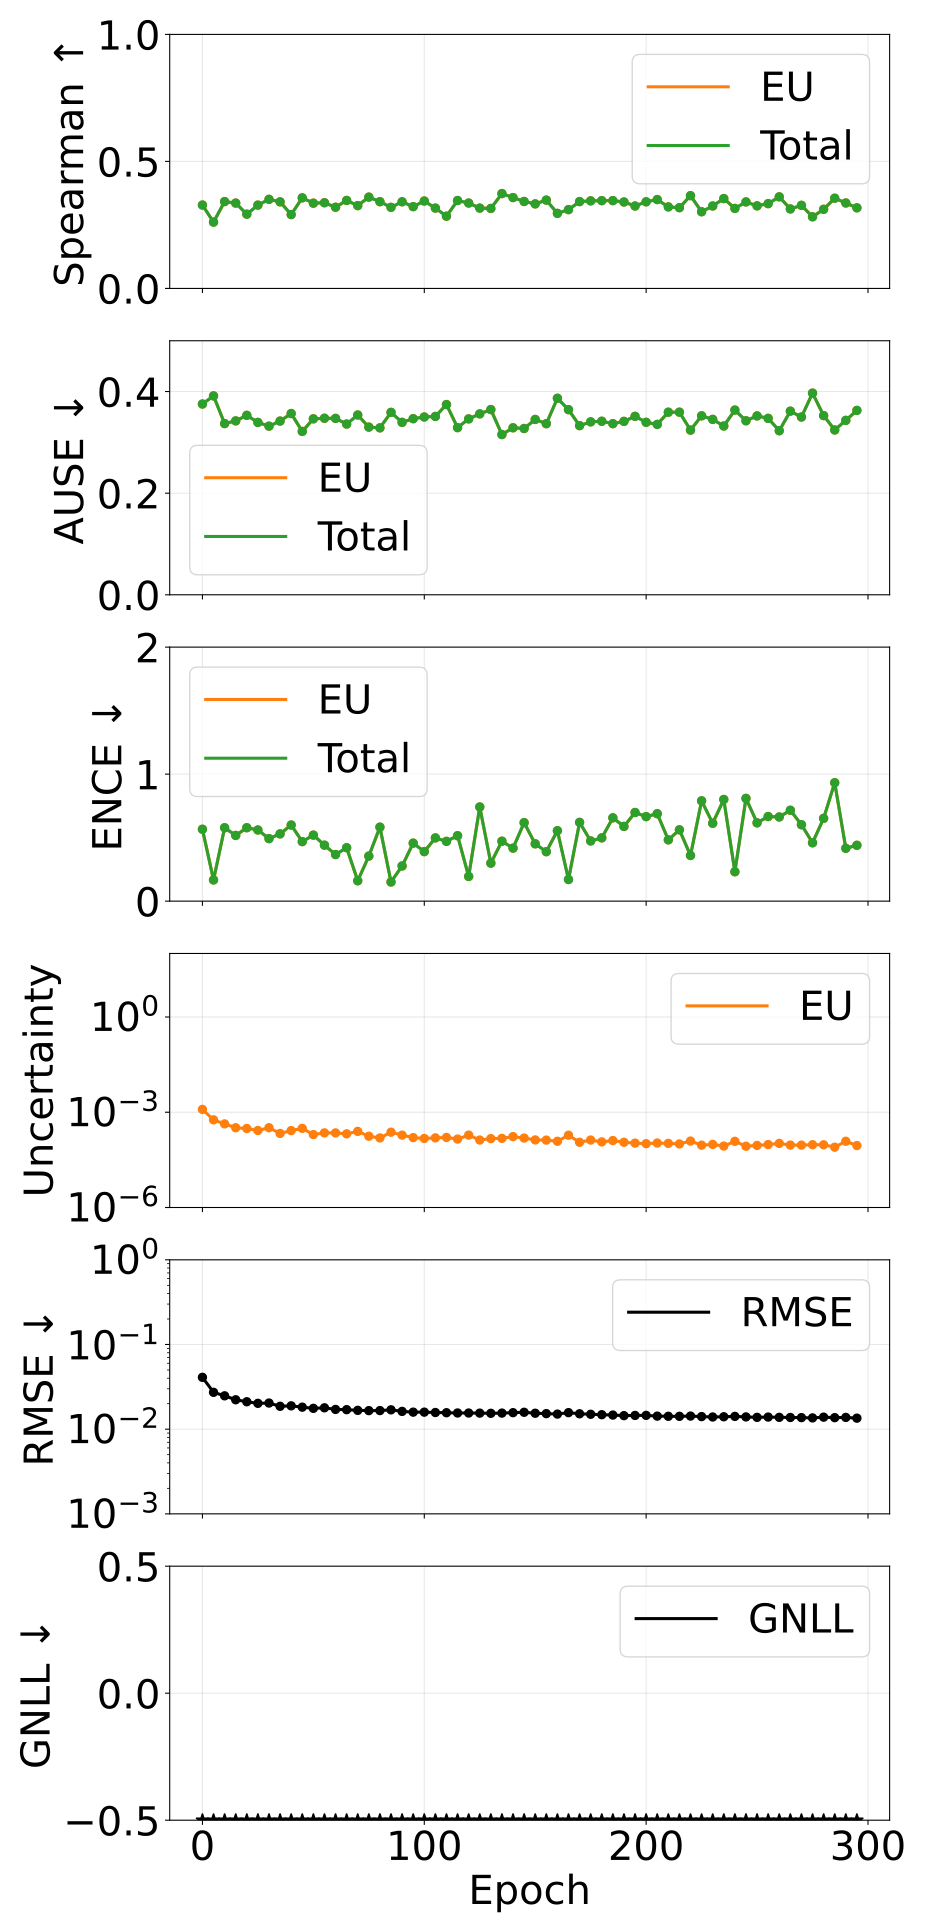

Data behind this chart, as committed beside it:
epoch, pearson_aleatoric, pearson_epistemic, pearson_total, spearman_aleatoric, spearman_epistemic, spearman_total, ause_aleatoric, ause_epistemic, ause_total, ence_aleatoric, ence_epistemic, ence_total, magnitude_aleatoric, magnitude_epistemic, magnitude_total, rmse_e_atom, nll_energy
0, nan, 0.1897, 0.1897, nan, 0.3283, 0.3283, nan, 0.3755, 0.3755, nan, 0.5661, 0.5661, 0.0, 0.00123, 0.00123, 0.04094, -1.908
5, nan, 0.2869, 0.2869, nan, 0.2611, 0.2611, nan, 0.3914, 0.3914, nan, 0.1669, 0.1669, 0.0, 0.0005756, 0.0005756, 0.02724, -2.463
10, nan, 0.2325, 0.2325, nan, 0.3419, 0.3419, nan, 0.337, 0.337, nan, 0.5779, 0.5779, 0.0, 0.0004295, 0.0004295, 0.02477, -2.532
15, nan, 0.2176, 0.2176, nan, 0.336, 0.336, nan, 0.3423, 0.3423, nan, 0.5174, 0.5174, 0.0, 0.000325, 0.000325, 0.02225, -2.641
20, nan, 0.2943, 0.2943, nan, 0.2923, 0.2923, nan, 0.3532, 0.3532, nan, 0.578, 0.578, 0.0, 0.0003074, 0.0003074, 0.02108, -2.66
25, nan, 0.1209, 0.1209, nan, 0.328, 0.328, nan, 0.3393, 0.3393, nan, 0.5602, 0.5602, 0.0, 0.0002658, 0.0002658, 0.02019, -2.735
30, nan, 0.3006, 0.3006, nan, 0.3508, 0.3508, nan, 0.3319, 0.3319, nan, 0.4922, 0.4922, 0.0, 0.0003259, 0.0003259, 0.02036, -2.738
35, nan, 0.1933, 0.1933, nan, 0.3409, 0.3409, nan, 0.3419, 0.3419, nan, 0.5296, 0.5296, 0.0, 0.0002152, 0.0002152, 0.01863, -2.835
40, nan, 0.1788, 0.1788, nan, 0.2908, 0.2908, nan, 0.3567, 0.3567, nan, 0.5992, 0.5992, 0.0, 0.0002644, 0.0002644, 0.01886, -2.763
45, nan, 0.1436, 0.1436, nan, 0.3566, 0.3566, nan, 0.3216, 0.3216, nan, 0.4686, 0.4686, 0.0, 0.0003111, 0.0003111, 0.0182, -2.898
50, nan, 0.141, 0.141, nan, 0.3357, 0.3357, nan, 0.3463, 0.3463, nan, 0.5198, 0.5198, 0.0, 0.0001976, 0.0001976, 0.01762, -2.904
55, nan, 0.102, 0.102, nan, 0.3373, 0.3373, nan, 0.3475, 0.3475, nan, 0.4407, 0.4407, 0.0, 0.0002239, 0.0002239, 0.01788, -2.883
60, nan, 0.08243, 0.08243, nan, 0.3197, 0.3197, nan, 0.3472, 0.3472, nan, 0.3668, 0.3668, 0.0, 0.0002234, 0.0002234, 0.01711, -2.939
65, nan, 0.1914, 0.1914, nan, 0.3464, 0.3464, nan, 0.336, 0.336, nan, 0.4206, 0.4206, 0.0, 0.0002088, 0.0002088, 0.017, -2.974
70, nan, 0.1374, 0.1374, nan, 0.326, 0.326, nan, 0.3539, 0.3539, nan, 0.1605, 0.1605, 0.0, 0.0002494, 0.0002494, 0.01668, -2.998
75, nan, 0.08025, 0.08025, nan, 0.3595, 0.3595, nan, 0.33, 0.33, nan, 0.3547, 0.3547, 0.0, 0.0001756, 0.0001756, 0.01656, -3.021
80, nan, 0.08405, 0.08405, nan, 0.3414, 0.3414, nan, 0.3286, 0.3286, nan, 0.5825, 0.5825, 0.0, 0.0001553, 0.0001553, 0.01658, -2.964
85, nan, 0.09369, 0.09369, nan, 0.3193, 0.3193, nan, 0.3591, 0.3591, nan, 0.1508, 0.1508, 0.0, 0.0002353, 0.0002353, 0.01692, -3.005
90, nan, 0.04151, 0.04151, nan, 0.3411, 0.3411, nan, 0.3394, 0.3394, nan, 0.2768, 0.2768, 0.0, 0.0001901, 0.0001901, 0.01621, -3.041
95, nan, 0.08222, 0.08222, nan, 0.3219, 0.3219, nan, 0.3466, 0.3466, nan, 0.4567, 0.4567, 0.0, 0.0001588, 0.0001588, 0.01589, -3.046
100, nan, 0.104, 0.104, nan, 0.3441, 0.3441, nan, 0.3499, 0.3499, nan, 0.39, 0.39, 0.0, 0.0001494, 0.0001494, 0.01589, -3.055
105, nan, 0.1398, 0.1398, nan, 0.3163, 0.3163, nan, 0.351, 0.351, nan, 0.4979, 0.4979, 0.0, 0.0001559, 0.0001559, 0.01574, -3.054
110, nan, 0.243, 0.243, nan, 0.2845, 0.2845, nan, 0.3745, 0.3745, nan, 0.4707, 0.4707, 0.0, 0.0001608, 0.0001608, 0.01564, -3.046
115, nan, 0.132, 0.132, nan, 0.346, 0.346, nan, 0.329, 0.329, nan, 0.5153, 0.5153, 0.0, 0.000143, 0.000143, 0.01553, -3.084
120, nan, 0.0679, 0.0679, nan, 0.3361, 0.3361, nan, 0.3462, 0.3462, nan, 0.1945, 0.1945, 0.0, 0.0001907, 0.0001907, 0.01552, -3.101
125, nan, 0.05882, 0.05882, nan, 0.3162, 0.3162, nan, 0.3561, 0.3561, nan, 0.7415, 0.7415, 0.0, 0.0001332, 0.0001332, 0.01547, -3.017
130, nan, 0.1203, 0.1203, nan, 0.3149, 0.3149, nan, 0.3646, 0.3646, nan, 0.2992, 0.2992, 0.0, 0.0001479, 0.0001479, 0.01539, -3.101
135, nan, 0.3016, 0.3016, nan, 0.3734, 0.3734, nan, 0.3154, 0.3154, nan, 0.472, 0.472, 0.0, 0.0001506, 0.0001506, 0.01549, -3.127
140, nan, 0.09015, 0.09015, nan, 0.3577, 0.3577, nan, 0.3287, 0.3287, nan, 0.4175, 0.4175, 0.0, 0.0001707, 0.0001707, 0.01566, -3.074
145, nan, 0.06482, 0.06482, nan, 0.3423, 0.3423, nan, 0.3273, 0.3273, nan, 0.6177, 0.6177, 0.0, 0.0001538, 0.0001538, 0.01583, -3.042
150, nan, 0.08271, 0.08271, nan, 0.3328, 0.3328, nan, 0.3451, 0.3451, nan, 0.4513, 0.4513, 0.0, 0.0001344, 0.0001344, 0.01543, -3.107
155, nan, 0.09411, 0.09411, nan, 0.3477, 0.3477, nan, 0.3367, 0.3367, nan, 0.3894, 0.3894, 0.0, 0.0001324, 0.0001324, 0.01526, -3.133
160, nan, 0.1349, 0.1349, nan, 0.2955, 0.2955, nan, 0.3868, 0.3868, nan, 0.5546, 0.5546, 0.0, 0.0001217, 0.0001217, 0.01507, -3.095
165, nan, 0.1205, 0.1205, nan, 0.3101, 0.3101, nan, 0.3644, 0.3644, nan, 0.1704, 0.1704, 0.0, 0.000189, 0.000189, 0.01568, -3.109
170, nan, 0.05451, 0.05451, nan, 0.3419, 0.3419, nan, 0.3329, 0.3329, nan, 0.6202, 0.6202, 0.0, 0.0001133, 0.0001133, 0.0152, -3.082
175, nan, 0.05568, 0.05568, nan, 0.3447, 0.3447, nan, 0.3404, 0.3404, nan, 0.4738, 0.4738, 0.0, 0.0001331, 0.0001331, 0.01499, -3.134
180, nan, 0.09814, 0.09814, nan, 0.3456, 0.3456, nan, 0.3416, 0.3416, nan, 0.4981, 0.4981, 0.0, 0.0001166, 0.0001166, 0.01482, -3.154
185, nan, 0.1581, 0.1581, nan, 0.3457, 0.3457, nan, 0.3368, 0.3368, nan, 0.6558, 0.6558, 0.0, 0.0001283, 0.0001283, 0.01468, -3.135
190, nan, 0.03962, 0.03962, nan, 0.3403, 0.3403, nan, 0.3413, 0.3413, nan, 0.5882, 0.5882, 0.0, 0.0001133, 0.0001133, 0.01445, -3.156
195, nan, 0.06871, 0.06871, nan, 0.3244, 0.3244, nan, 0.3512, 0.3512, nan, 0.698, 0.698, 0.0, 0.0001066, 0.0001066, 0.01453, -3.14
200, nan, 0.08799, 0.08799, nan, 0.341, 0.341, nan, 0.3395, 0.3395, nan, 0.6653, 0.6653, 0.0, 0.0001024, 0.0001024, 0.01456, -3.14
205, nan, 0.07107, 0.07107, nan, 0.3499, 0.3499, nan, 0.3354, 0.3354, nan, 0.6884, 0.6884, 0.0, 0.0001072, 0.0001072, 0.01426, -3.164
210, nan, 0.09122, 0.09122, nan, 0.3209, 0.3209, nan, 0.3594, 0.3594, nan, 0.4824, 0.4824, 0.0, 0.0001047, 0.0001047, 0.01419, -3.204
215, nan, 0.05986, 0.05986, nan, 0.3178, 0.3178, nan, 0.3594, 0.3594, nan, 0.5614, 0.5614, 0.0, 0.0001006, 0.0001006, 0.01418, -3.185
220, nan, 0.02501, 0.02501, nan, 0.3652, 0.3652, nan, 0.3241, 0.3241, nan, 0.3597, 0.3597, 0.0, 0.0001238, 0.0001238, 0.01428, -3.194
225, nan, 0.05017, 0.05017, nan, 0.3019, 0.3019, nan, 0.3522, 0.3522, nan, 0.7897, 0.7897, 0.0, 9.177123942618436e-05, 9.177123942618436e-05, 0.01408, -3.161
230, nan, 0.06821, 0.06821, nan, 0.3245, 0.3245, nan, 0.3452, 0.3452, nan, 0.6131, 0.6131, 0.0, 9.709332069968695e-05, 9.709332069968695e-05, 0.01393, -3.207
235, nan, 0.06035, 0.06035, nan, 0.3538, 0.3538, nan, 0.3322, 0.3322, nan, 0.8005, 0.8005, 0.0, 8.612435639209707e-05, 8.612435639209707e-05, 0.01402, -3.161
240, nan, 0.1366, 0.1366, nan, 0.315, 0.315, nan, 0.3636, 0.3636, nan, 0.2314, 0.2314, 0.0, 0.0001213, 0.0001213, 0.01415, -3.241
245, nan, 0.1151, 0.1151, nan, 0.3405, 0.3405, nan, 0.3425, 0.3425, nan, 0.8089, 0.8089, 0.0, 8.507287812429012e-05, 8.507287812429012e-05, 0.01396, -3.2
250, nan, 0.07995, 0.07995, nan, 0.3251, 0.3251, nan, 0.3521, 0.3521, nan, 0.6165, 0.6165, 0.0, 9.010913394503405e-05, 9.010913394503405e-05, 0.01379, -3.239
255, nan, 0.07869, 0.07869, nan, 0.3338, 0.3338, nan, 0.3473, 0.3473, nan, 0.6661, 0.6661, 0.0, 9.597261820737003e-05, 9.597261820737003e-05, 0.0139, -3.224
260, nan, 0.1583, 0.1583, nan, 0.3605, 0.3605, nan, 0.3229, 0.3229, nan, 0.6627, 0.6627, 0.0, 0.0001045, 0.0001045, 0.0138, -3.232
265, nan, 0.1735, 0.1735, nan, 0.3128, 0.3128, nan, 0.3615, 0.3615, nan, 0.7156, 0.7156, 0.0, 9.237072770633403e-05, 9.237072770633403e-05, 0.01374, -3.219
270, nan, 0.2003, 0.2003, nan, 0.3271, 0.3271, nan, 0.3498, 0.3498, nan, 0.6017, 0.6017, 0.0, 9.219704170460773e-05, 9.219704170460773e-05, 0.01369, -3.251
275, nan, 0.08957, 0.08957, nan, 0.2819, 0.2819, nan, 0.3969, 0.3969, nan, 0.4594, 0.4594, 0.0, 9.50098284224805e-05, 9.50098284224805e-05, 0.01358, -3.251
280, nan, 0.07739, 0.07739, nan, 0.3115, 0.3115, nan, 0.3527, 0.3527, nan, 0.6518, 0.6518, 0.0, 9.444182612887744e-05, 9.444182612887744e-05, 0.01387, -3.203
285, nan, 0.08838, 0.08838, nan, 0.3552, 0.3552, nan, 0.3244, 0.3244, nan, 0.9322, 0.9322, 0.0, 7.944709506537492e-05, 7.944709506537492e-05, 0.01368, -3.199
290, nan, 0.1126, 0.1126, nan, 0.3363, 0.3363, nan, 0.3433, 0.3433, nan, 0.416, 0.416, 0.0, 0.0001219, 0.0001219, 0.01377, -3.255
295, nan, 0.1017, 0.1017, nan, 0.3173, 0.3173, nan, 0.3629, 0.3629, nan, 0.4398, 0.4398, 0.0, 8.930877902407247e-05, 8.930877902407247e-05, 0.01349, -3.293
